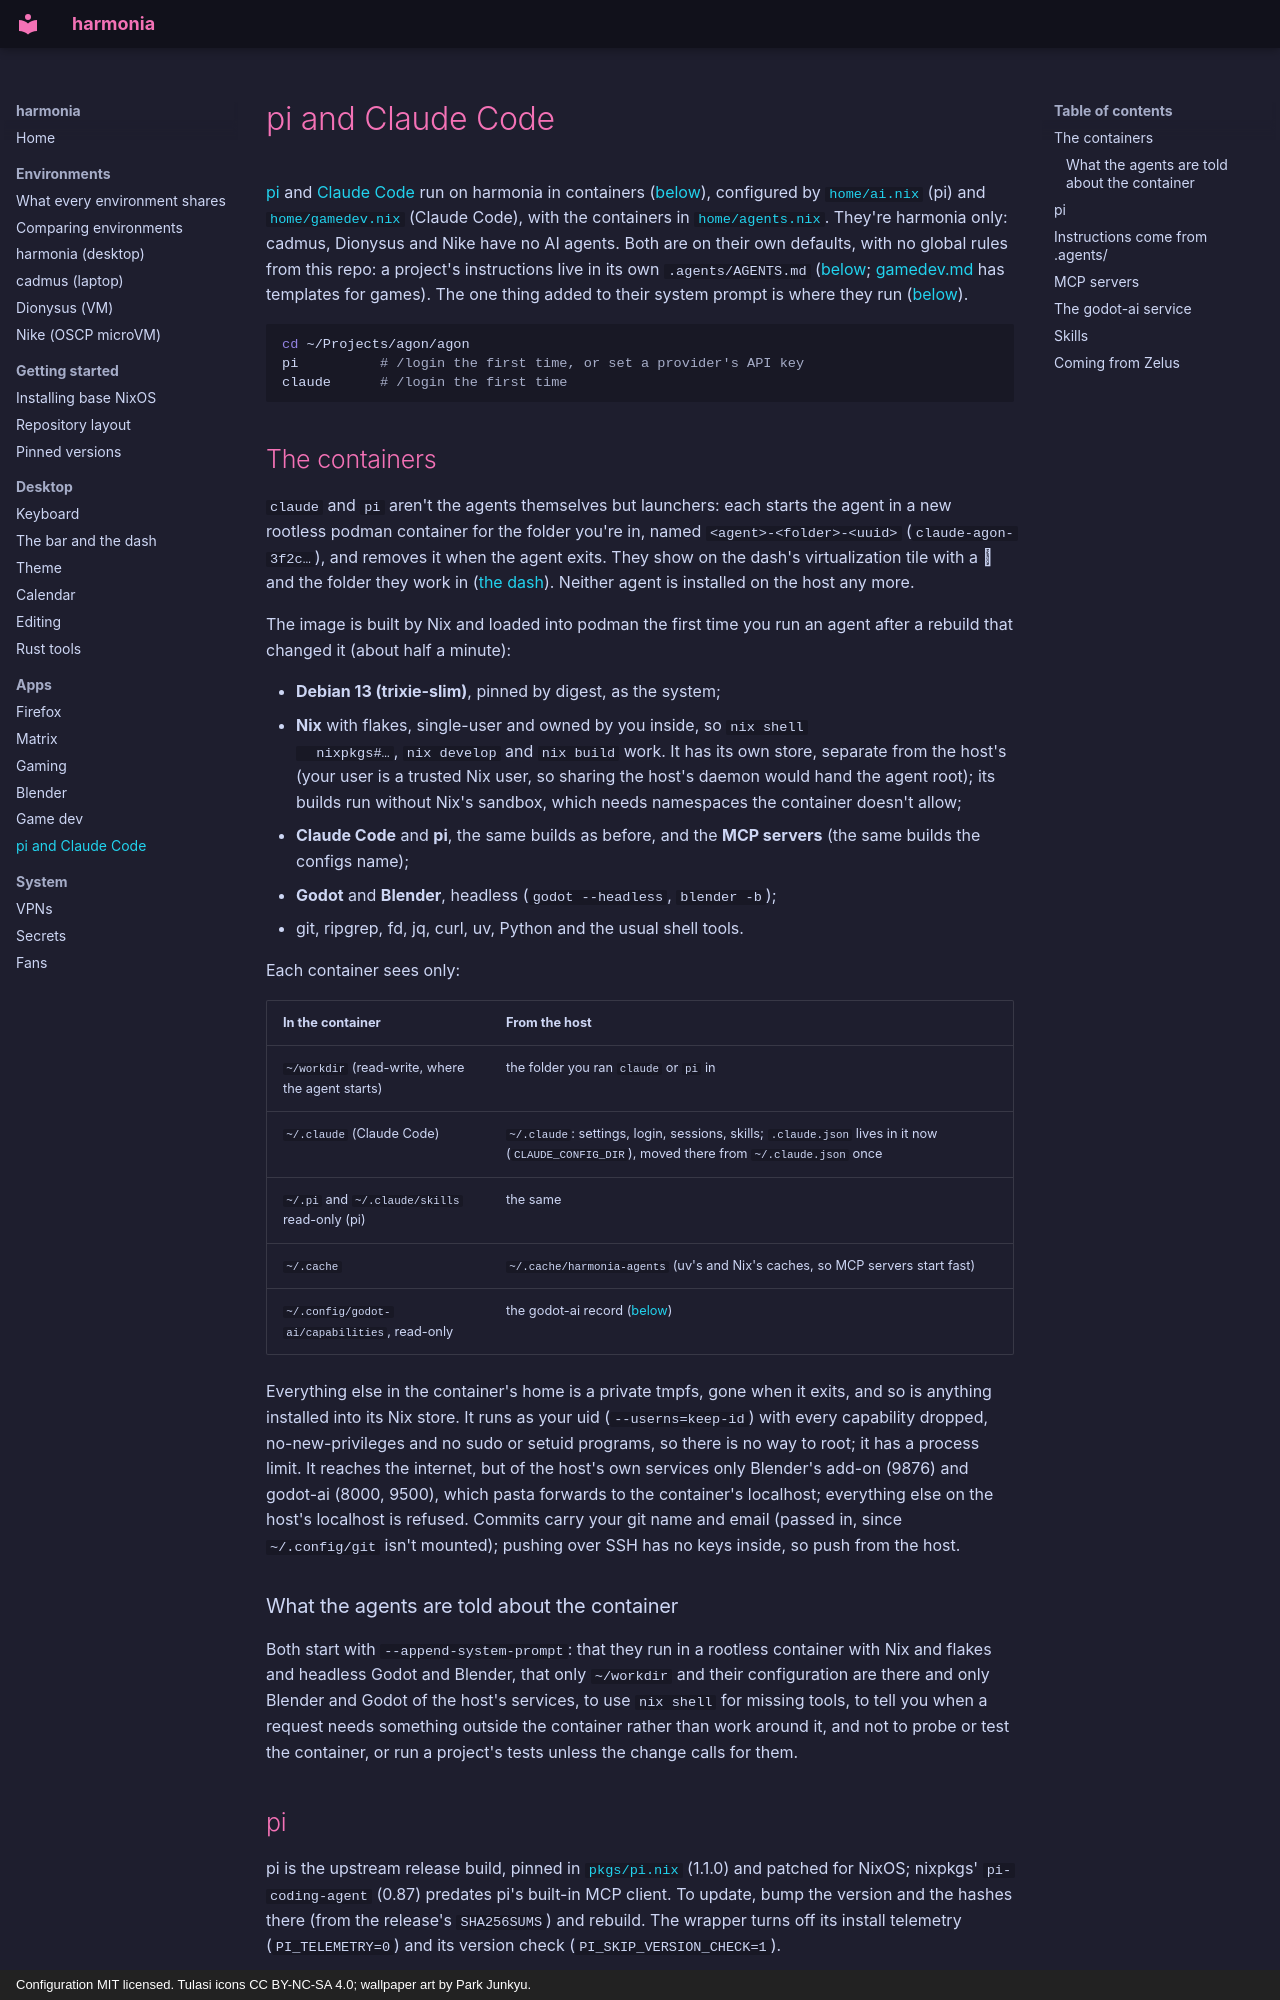

repository: finleyjacobpotter-beep/harmonia · page: pi/index.html · generator: mkdocs · copyright: Configuration MIT licensed. Tulasi icons CC BY-NC-SA 4.0; wallpaper art by Park Junkyu.

# pi and Claude Code

[pi](https://pi.dev) and [Claude Code](https://github.com/anthropics/claude-code)
run on harmonia in containers ([below](#the-containers)), configured by
[`home/ai.nix`](../home/ai.nix) (pi) and
[`home/gamedev.nix`](../home/gamedev.nix) (Claude Code), with the
containers in [`home/agents.nix`](../home/agents.nix).
They're harmonia only: cadmus, Dionysus and Nike have no AI agents. Both
are on their own defaults, with no global rules from this repo: a project's
instructions live in its own `.agents/AGENTS.md`
([below](#instructions-come-from-agents); [gamedev.md](gamedev.md) has
templates for games). The one thing added to their system prompt is where
they run ([below](#what-the-agents-are-told-about-the-container)).

```sh
cd ~/Projects/agon/agon
pi          # /login the first time, or set a provider's API key
claude      # /login the first time
```

## The containers

`claude` and `pi` aren't the agents themselves but launchers: each starts
the agent in a new rootless podman container for the folder you're in,
named `<agent>-<folder>-<uuid>` (`claude-agon-3f2c…`), and removes it when
the agent exits. They show on the dash's virtualization tile with a  and
the folder they work in ([the dash](bar.md#tiles)). Neither agent is
installed on the host any more.

The image is built by Nix and loaded into podman the first time you run
an agent after a rebuild that changed it (about half a minute):

- **Debian 13 (trixie-slim)**, pinned by digest, as the system;
- **Nix** with flakes, single-user and owned by you inside, so `nix shell
  nixpkgs#…`, `nix develop` and `nix build` work. It has its own store,
  separate from the host's (your user is a trusted Nix user, so sharing the
  host's daemon would hand the agent root); its builds run without Nix's
  sandbox, which needs namespaces the container doesn't allow;
- **Claude Code** and **pi**, the same builds as before, and the **MCP
  servers** (the same builds the configs name);
- **Godot** and **Blender**, headless (`godot --headless`, `blender -b`);
- git, ripgrep, fd, jq, curl, uv, Python and the usual shell tools.

Each container sees only:

| In the container | From the host |
| --- | --- |
| `~/workdir` (read-write, where the agent starts) | the folder you ran `claude` or `pi` in |
| `~/.claude` (Claude Code) | `~/.claude`: settings, login, sessions, skills; `.claude.json` lives in it now (`CLAUDE_CONFIG_DIR`), moved there from `~/.claude.json` once |
| `~/.pi` and `~/.claude/skills` read-only (pi) | the same |
| `~/.cache` | `~/.cache/harmonia-agents` (uv's and Nix's caches, so MCP servers start fast) |
| `~/.config/godot-ai/capabilities`, read-only | the godot-ai record ([below](#the-godot-ai-service)) |

Everything else in the container's home is a private tmpfs, gone when it
exits, and so is anything installed into its Nix store. It runs as your
uid (`--userns=keep-id`) with every capability dropped, no-new-privileges
and no sudo or setuid programs, so there is no way to root; it has a
process limit. It reaches the internet, but of the host's own services only
Blender's add-on (9876) and godot-ai (8000, 9500), which pasta forwards to
the container's localhost; everything else on the host's localhost is
refused. Commits carry your git name and email (passed in, since
`~/.config/git` isn't mounted); pushing over SSH has no keys inside, so
push from the host.

### What the agents are told about the container

Both start with `--append-system-prompt`: that they run in a rootless
container with Nix and flakes and headless Godot and Blender, that only
`~/workdir` and their configuration are there and only Blender and Godot
of the host's services, to use `nix shell` for missing tools, to tell you
when a request needs something outside the container rather than work
around it, and not to probe or test the container, or run a project's
tests unless the change calls for them.
